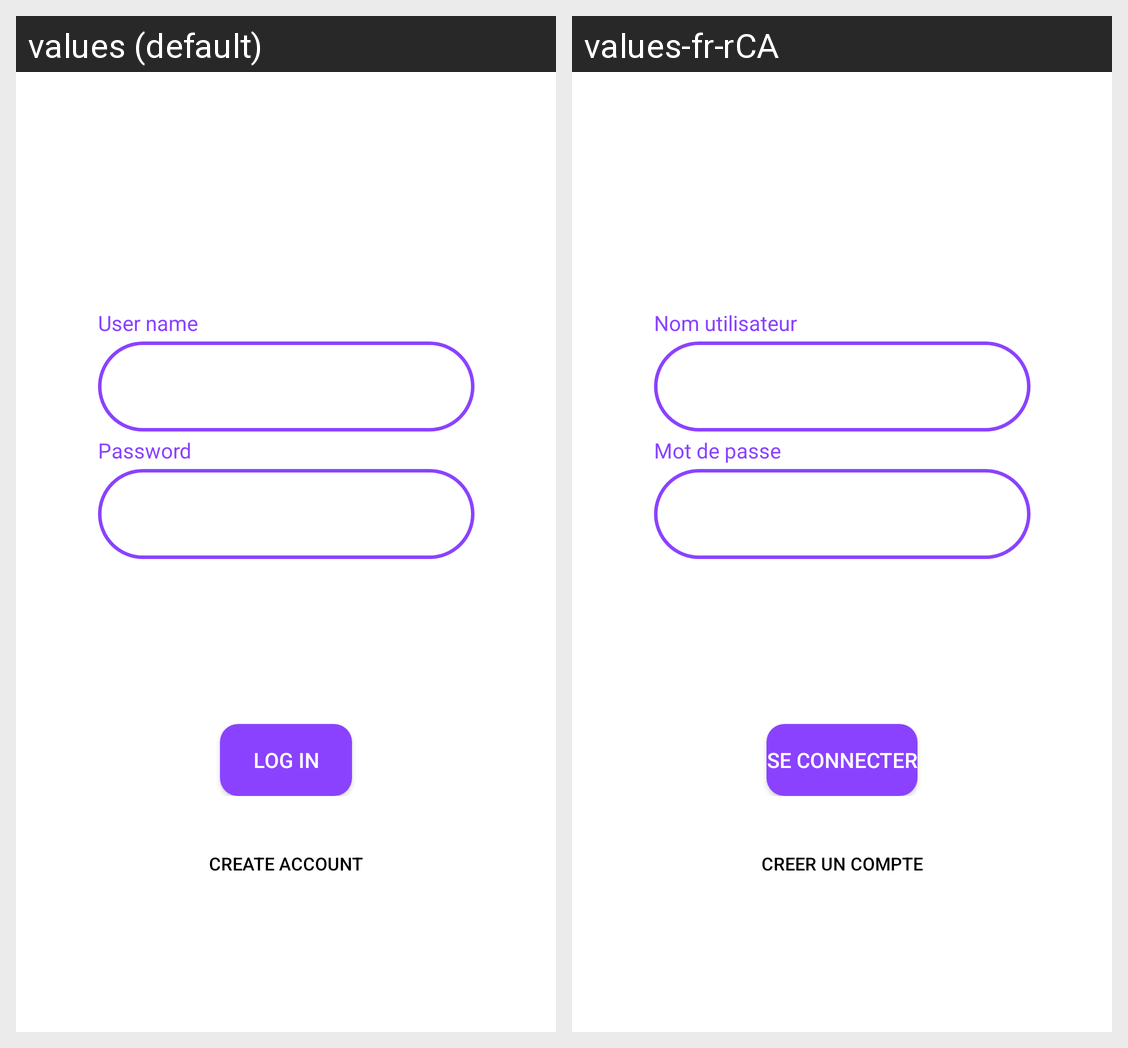

The same Android screen rendered under two of its app's locales, left to right. List the strings drawn on it with the default value and each locale's translation.
Android screen res/layout/fragment_connexion.xml rendered under 2 locales, left to right: values (default), values-fr-rCA. Device: Nexus 5 (rendered at 1080×1920; each locale shown at half size, 540×960, under a caption strip naming it); theme Theme.Évén.
Strings drawn on this screen, with the default value and each locale's value (text and hints the layout hard-codes, and strings that could not be matched under every locale, appear in the picture but are not listed):

username
  values: User name
  values-fr-rCA: Nom utilisateur

password
  values: Password
  values-fr-rCA: Mot de passe

login
  values: Log in
  values-fr-rCA: Se connecter

create_account
  values: Create account
  values-fr-rCA: Creer un compte
